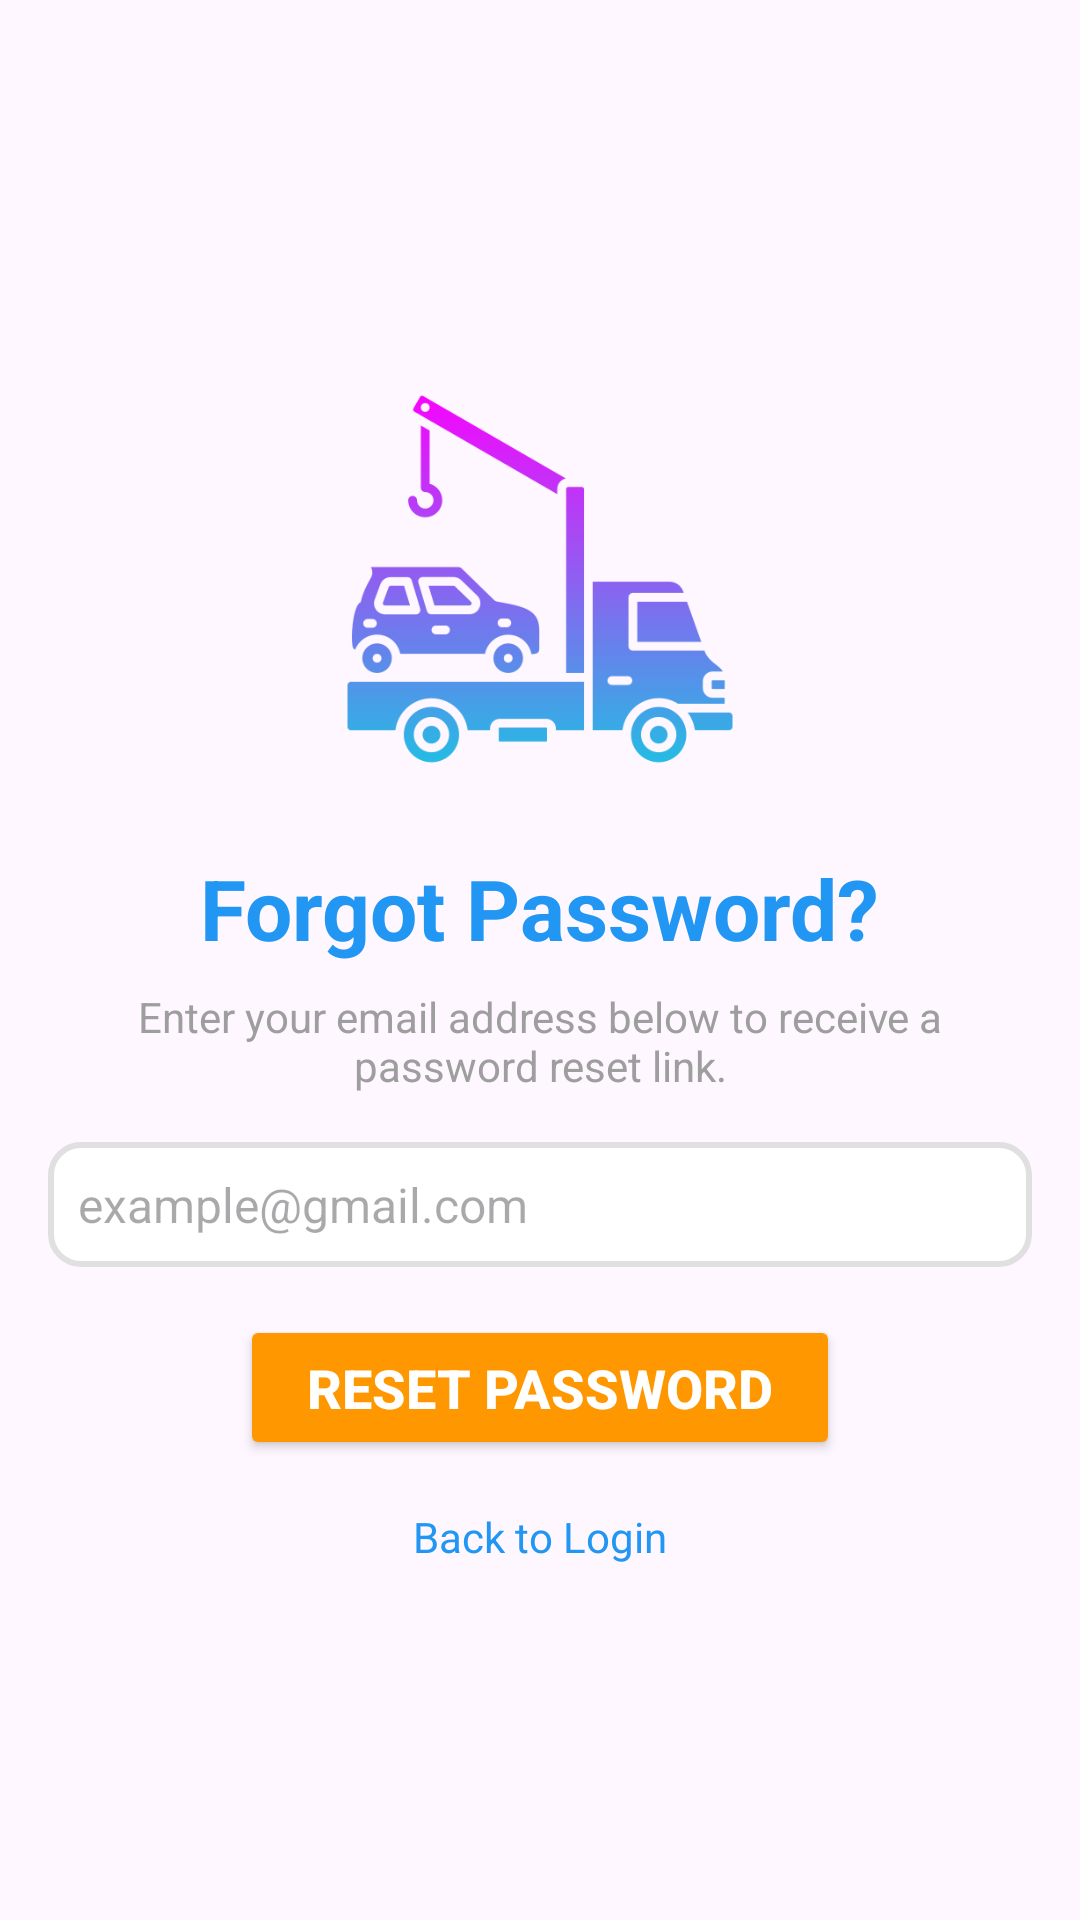

This screen was rendered from an Android layout file. Write that file and the resources it references.
<!-- AndroidManifest.xml: application theme Theme.Constat -->
<!-- res/layout/forgotpassword.xml -->
<?xml version="1.0" encoding="utf-8"?>
<androidx.constraintlayout.widget.ConstraintLayout xmlns:android="http://schemas.android.com/apk/res/android"
    xmlns:app="http://schemas.android.com/apk/res-auto"
    xmlns:tools="http://schemas.android.com/tools"
    android:id="@+id/main"
    android:layout_width="match_parent"
    android:layout_height="match_parent"
    tools:context=".ForgotPasswordActivity">

    <LinearLayout
        android:id="@+id/mainLayout"
        android:layout_width="match_parent"
        android:layout_height="match_parent"
        android:orientation="vertical"
        android:gravity="center"
        android:padding="16dp">

        <ImageView
            android:id="@+id/topImage"
            android:layout_width="150dp"
            android:layout_height="150dp"
            android:layout_gravity="center_horizontal"
            android:src="@drawable/logo"
            android:contentDescription="Logo Image" />

        <TextView
            android:id="@+id/forgotPasswordText"
            android:layout_width="wrap_content"
            android:layout_height="wrap_content"
            android:layout_marginTop="16dp"
            android:text="Forgot Password?"
            android:textColor="#2196F3"
            android:textSize="28sp"
            android:textStyle="bold"
            android:layout_gravity="center_horizontal" />

        <TextView
            android:id="@+id/instructionText"
            android:layout_width="wrap_content"
            android:layout_height="wrap_content"
            android:layout_marginTop="8dp"
            android:text="Enter your email address below to receive a password reset link."
            android:textColor="#9E9E9E"
            android:textSize="14sp"
            android:layout_gravity="center_horizontal"
            android:textAlignment="center" />

        <EditText
            android:id="@+id/email"
            android:layout_width="match_parent"
            android:layout_height="wrap_content"
            android:layout_marginTop="16dp"
            android:background="@drawable/rounded_input"
            android:hint="example@gmail.com"
            android:inputType="textEmailAddress"
            android:padding="10dp"
            android:textSize="16sp" />

        <Button
            android:id="@+id/resetPasswordButton"
            android:layout_width="200dp"
            android:layout_height="wrap_content"
            android:layout_marginTop="16dp"
            android:layout_gravity="center_horizontal"
            android:backgroundTint="#FF9800"
            android:padding="12dp"
            android:text="RESET PASSWORD"
            android:textColor="#FFFFFF"
            android:textStyle="bold"
            android:textSize="18sp" />

        <TextView
        android:id="@+id/backToLogin"
        android:layout_width="wrap_content"
        android:layout_height="wrap_content"
        android:layout_gravity="center_horizontal"
        android:layout_marginTop="16dp"
        android:text="Back to Login"
        android:textColor="#2196F3"
        android:textSize="14sp" />
    </LinearLayout>
</androidx.constraintlayout.widget.ConstraintLayout>
<!-- resources referenced by this layout -->
<resources>
  <!-- drawable logo: png bitmap (drawable, 27823 bytes) -->
  <!-- drawable rounded_input (drawable) -->
  <?xml version="1.0" encoding="utf-8"?>
  <shape xmlns:android="http://schemas.android.com/apk/res/android">
      <solid android:color="#FFFFFF"/>
      <corners android:radius="10dp"/>
      <stroke android:color="#E0E0E0" android:width="2dp"/>
  </shape>
  <style name="Theme.Constat" parent="Base.Theme.Constat" />
  <style name="Base.Theme.Constat" parent="Theme.Material3.DayNight.NoActionBar">
          
          
      </style>
</resources>
